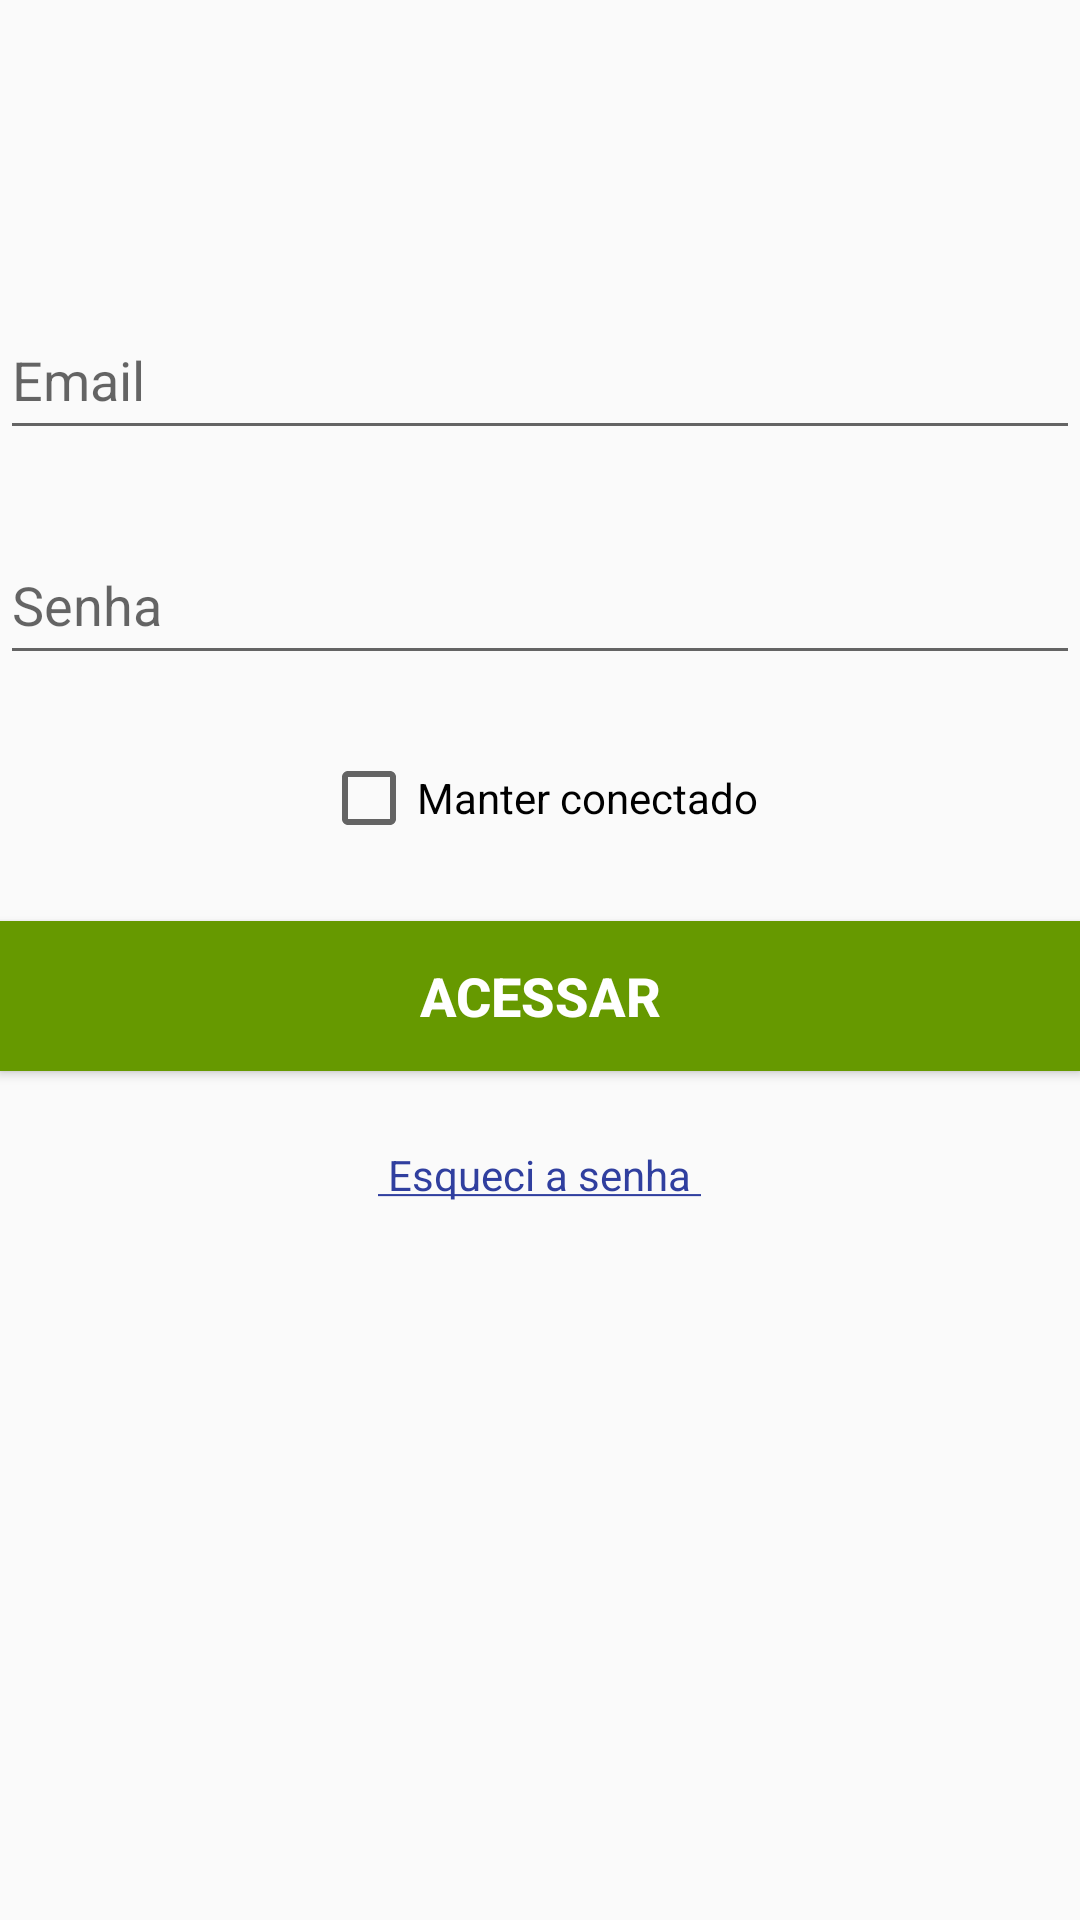

Layout XML and referenced resources for this Android screen:
<!-- AndroidManifest.xml: application theme AppTheme -->
<!-- res/layout/activity_login.xml -->
<?xml version="1.0" encoding="utf-8"?>
<LinearLayout xmlns:android="http://schemas.android.com/apk/res/android"
    xmlns:tools="http://schemas.android.com/tools"
    android:id="@+id/activity_login"
    android:layout_width="fill_parent"
    android:layout_height="wrap_content"
    android:layout_centerHorizontal="true"
    android:orientation="vertical"
    android:paddingTop="100dp"
    tools:context="login.video.videologin.LoginActivity">

    <EditText
        android:id="@+id/email_login"
        android:layout_width="fill_parent"
        android:layout_height="50dp"
        android:layout_marginBottom="25dp"
        android:hint="Email"
        android:inputType="textEmailAddress" />

    <EditText
        android:id="@+id/password_login"
        android:layout_width="fill_parent"
        android:layout_height="50dp"
        android:layout_marginBottom="25dp"
        android:hint="Senha"
        android:inputType="textPassword" />

    <CheckBox
        android:id="@+id/keepOn_chkBox"
        android:layout_width="wrap_content"
        android:layout_height="wrap_content"
        android:layout_gravity="center_horizontal"
        android:layout_marginBottom="25dp"
        android:text="@string/keepOnChk" />


    <Button
        android:id="@+id/loginAct_btn"
        android:layout_width="fill_parent"
        android:layout_height="50dp"
        android:layout_marginBottom="25dp"
        android:background="@android:color/holo_green_dark"
        android:gravity="center"
        android:onClick="onClick"
        android:text="@string/loginBtn"
        android:textColor="@android:color/background_light"
        android:textSize="18sp"
        android:textStyle="normal|bold" />


    <TextView
        android:id="@+id/restorePwd"
        android:layout_width="wrap_content"
        android:layout_height="wrap_content"
        android:layout_gravity="center_horizontal"
        android:autoLink="web"
        android:linksClickable="true"
        android:text="@string/restorePwd"
        android:textColorLink="?attr/colorPrimaryDark" />


</LinearLayout>
<!-- resources referenced by this layout -->
<resources>
  <string name="keepOnChk">Manter conectado</string>
  <string name="loginBtn">Acessar</string>
  <string name="restorePwd"> <a href="http://www.www.com"> Esqueci a senha </a> </string>
  <style name="AppTheme" parent="Theme.AppCompat.Light.NoActionBar">
          
          <item name="colorPrimary">@color/colorPrimary</item>
          <item name="colorPrimaryDark">@color/colorPrimaryDark</item>
          <item name="colorAccent">@color/colorAccent</item>
          <item name="android:windowNoTitle">true</item>
      </style>
  <color name="colorPrimary">#3F51B5</color>
  <color name="colorPrimaryDark">#303f9f</color>
  <color name="colorAccent">#ff4081</color>
</resources>
